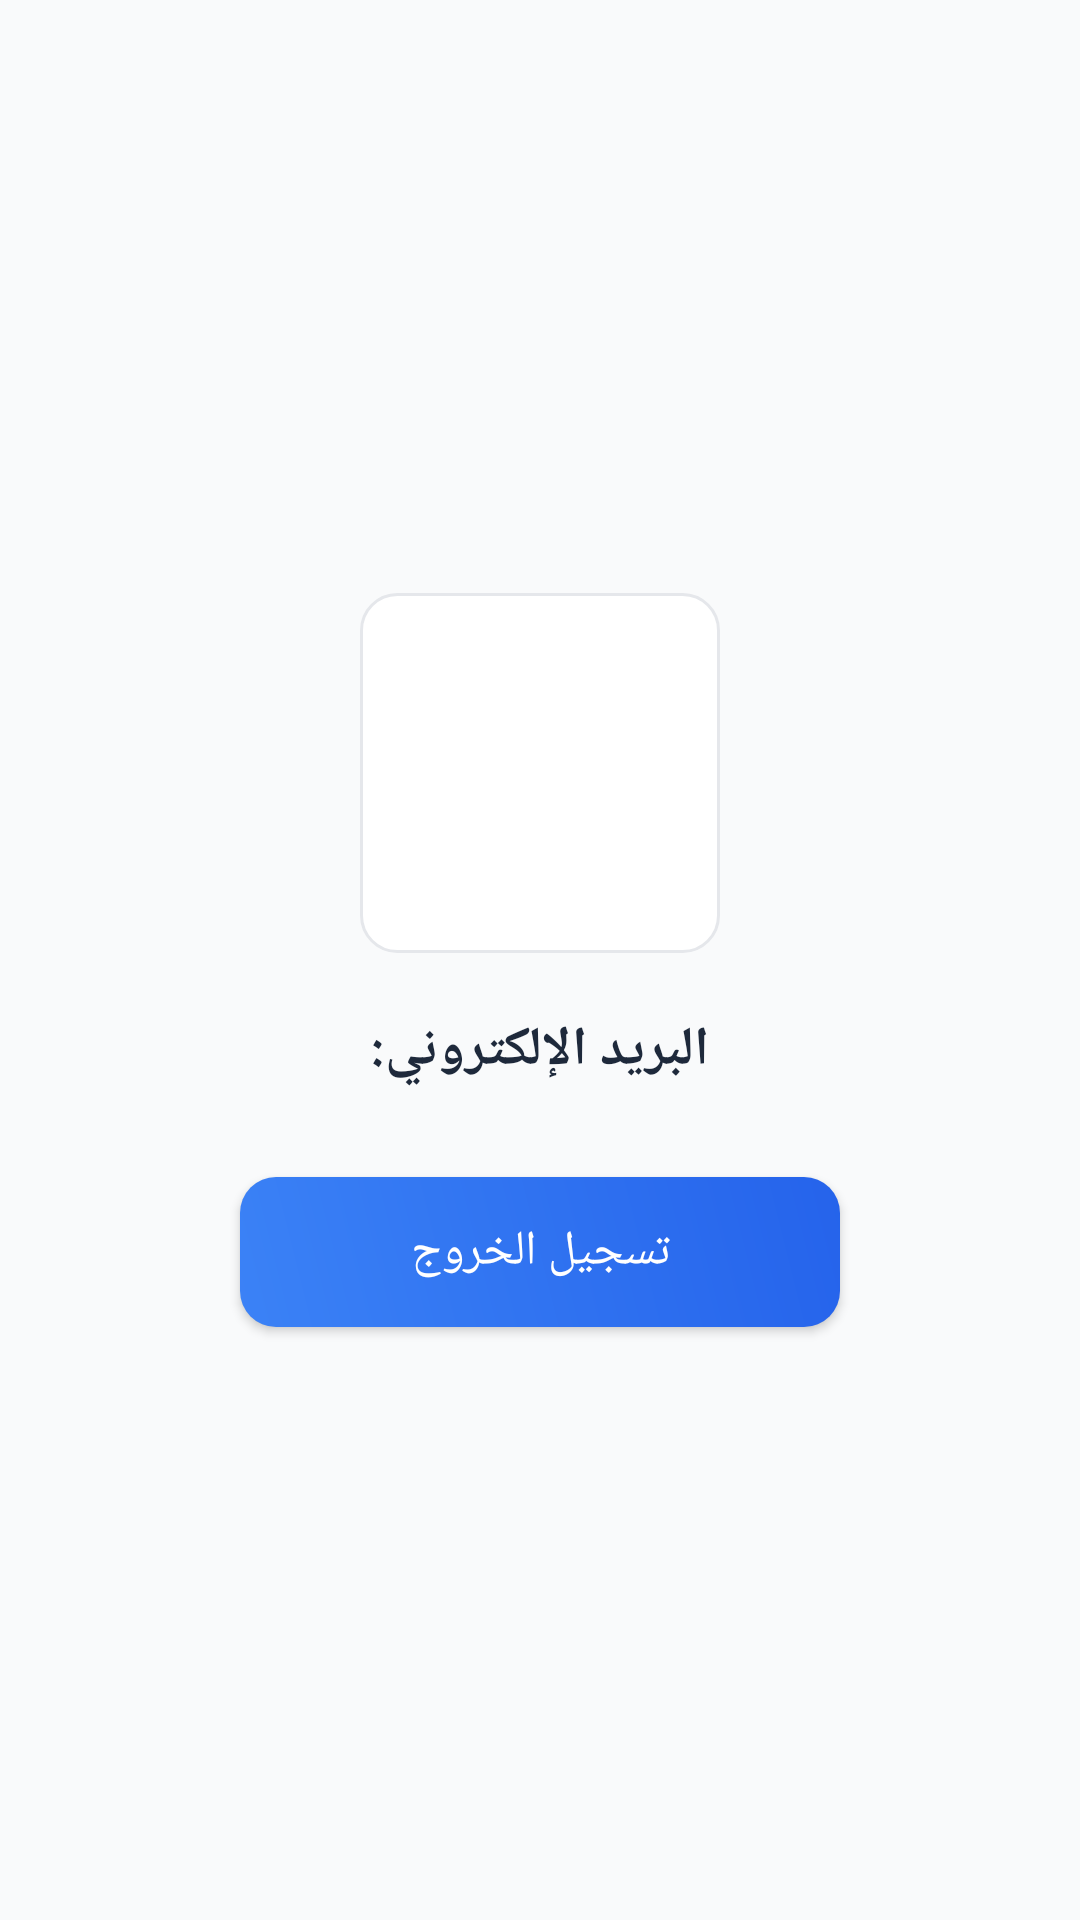

Reconstruct the res/layout file that produces this screen, plus the resources it refers to.
<!-- AndroidManifest.xml: application theme AppTheme -->
<!-- res/layout/fragment_profile.xml -->
<LinearLayout xmlns:android="http://schemas.android.com/apk/res/android"
    android:orientation="vertical"
    android:gravity="center"
    android:padding="24dp"
    android:background="#F9FAFB"
    android:layout_width="match_parent"
    android:layout_height="match_parent">

    <ImageView
        android:id="@+id/profileImage"
        android:src="@drawable/ic_profile"
        android:layout_width="120dp"
        android:layout_height="120dp"
        android:layout_marginBottom="20dp"
        android:scaleType="centerCrop"
        android:background="@drawable/edittext_bg"
        android:padding="4dp"/>

    <TextView
        android:id="@+id/userEmailText"
        android:layout_width="wrap_content"
        android:layout_height="wrap_content"
        android:text="البريد الإلكتروني:"
        android:textSize="18sp"
        android:textStyle="bold"
        android:textColor="#1E293B"
        android:layout_marginBottom="30dp"/>

    <Button
        android:id="@+id/logoutButton"
        android:text="تسجيل الخروج"
        android:textColor="#FFFFFF"
        android:background="@drawable/button_gradient_bg"
        android:layout_width="200dp"
        android:layout_height="50dp"
        android:textSize="16sp"/>
</LinearLayout>
<!-- resources referenced by this layout -->
<resources>
  <!-- drawable button_gradient_bg (drawable) -->
  <shape xmlns:android="http://schemas.android.com/apk/res/android">
      <gradient
          android:startColor="#3B82F6"
          android:endColor="#2563EB"
          android:angle="45"/>
      <corners android:radius="12dp"/>
  </shape>
  <!-- drawable edittext_bg (drawable) -->
  <shape xmlns:android="http://schemas.android.com/apk/res/android"
      android:shape="rectangle">
      <solid android:color="#FFFFFF"/>
      <corners android:radius="12dp"/>
      <stroke android:width="1dp" android:color="#E5E7EB"/>
  </shape>
  <style name="AppTheme" parent="Theme.AppCompat.Light.NoActionBar">
          
      </style>
</resources>
